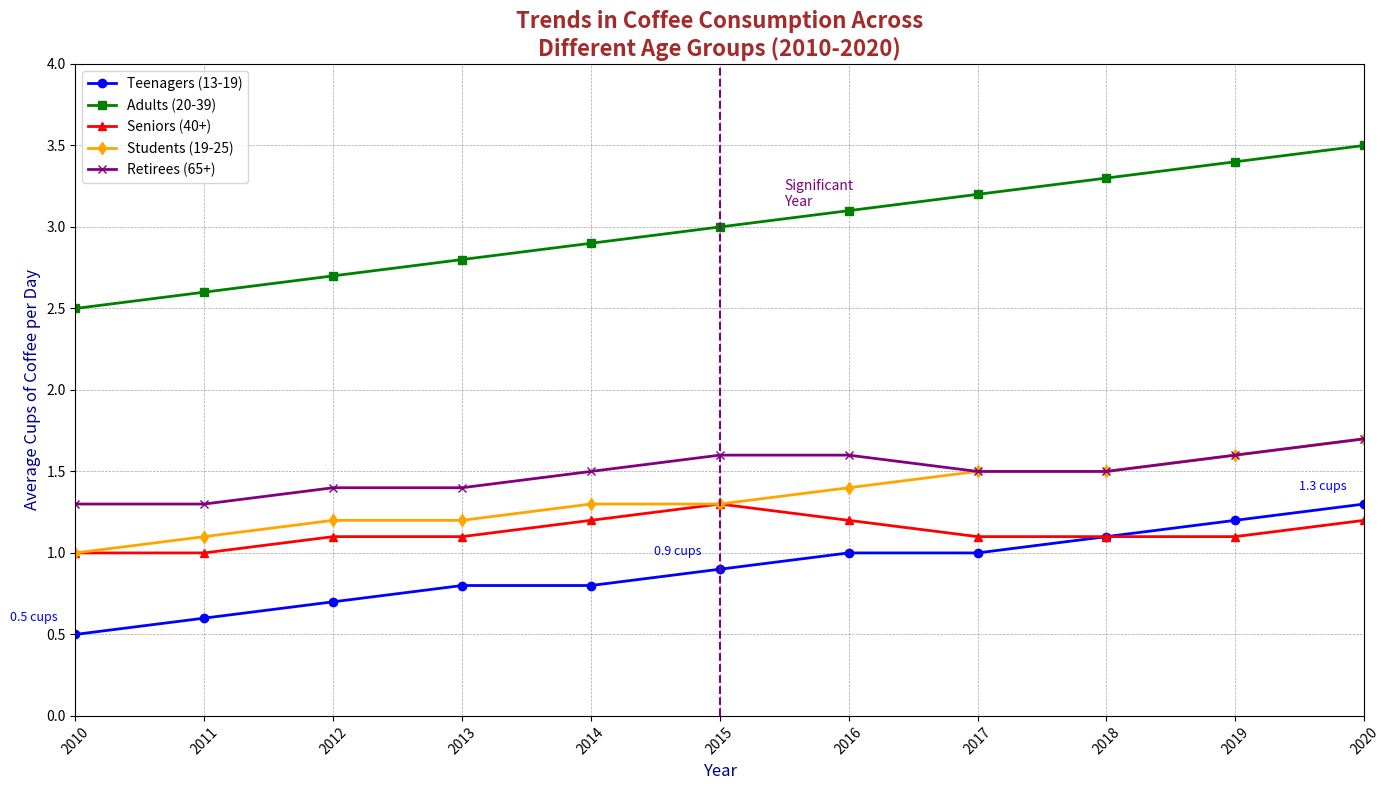

Write the Python code that produced this figure.
import numpy as np
import matplotlib.pyplot as plt

years = np.arange(2010, 2021)

# Coffee consumption data
teenagers_consumption = np.array([0.5, 0.6, 0.7, 0.8, 0.8, 0.9, 1.0, 1.0, 1.1, 1.2, 1.3])
adults_consumption = np.array([2.5, 2.6, 2.7, 2.8, 2.9, 3.0, 3.1, 3.2, 3.3, 3.4, 3.5])
seniors_consumption = np.array([1.0, 1.0, 1.1, 1.1, 1.2, 1.3, 1.2, 1.1, 1.1, 1.1, 1.2])

# Additional data series
students_consumption = np.array([1.0, 1.1, 1.2, 1.2, 1.3, 1.3, 1.4, 1.5, 1.5, 1.6, 1.7])
retirees_consumption = np.array([1.3, 1.3, 1.4, 1.4, 1.5, 1.6, 1.6, 1.5, 1.5, 1.6, 1.7])

plt.figure(figsize=(14, 8))

plt.plot(years, teenagers_consumption, color='blue', marker='o', linestyle='-', linewidth=2, label='Teenagers (13-19)')
plt.plot(years, adults_consumption, color='green', marker='s', linestyle='-', linewidth=2, label='Adults (20-39)')
plt.plot(years, seniors_consumption, color='red', marker='^', linestyle='-', linewidth=2, label='Seniors (40+)')

plt.plot(years, students_consumption, color='orange', marker='d', linestyle='-', linewidth=2, label='Students (19-25)')
plt.plot(years, retirees_consumption, color='purple', marker='x', linestyle='-', linewidth=2, label='Retirees (65+)')

plt.title('Trends in Coffee Consumption Across\nDifferent Age Groups (2010-2020)', fontsize=16, fontweight='bold', color='brown')
plt.xlabel('Year', fontsize=12, color='darkblue')
plt.ylabel('Average Cups of Coffee per Day', fontsize=12, color='darkblue')

plt.xticks(years, rotation=45)

plt.grid(True, color='gray', linestyle='--', linewidth=0.5, alpha=0.7)
plt.axvline(x=2015, linestyle='--', color='purple', linewidth=1.5)
plt.text(2015.5, 3.2, 'Significant\nYear', verticalalignment='center', horizontalalignment='left', color='purple', fontsize=10)

for year, cups in zip(years, teenagers_consumption):
    if year in [2010, 2015, 2020]:
        plt.annotate(f'{cups} cups', xy=(year, cups), textcoords='offset points', xytext=(-30, 10), ha='center', fontsize=9, color='blue')

plt.xlim(2010, 2020)
plt.ylim(0, 4)

plt.legend(loc='upper left', fontsize=10)
plt.tight_layout()
plt.show()
